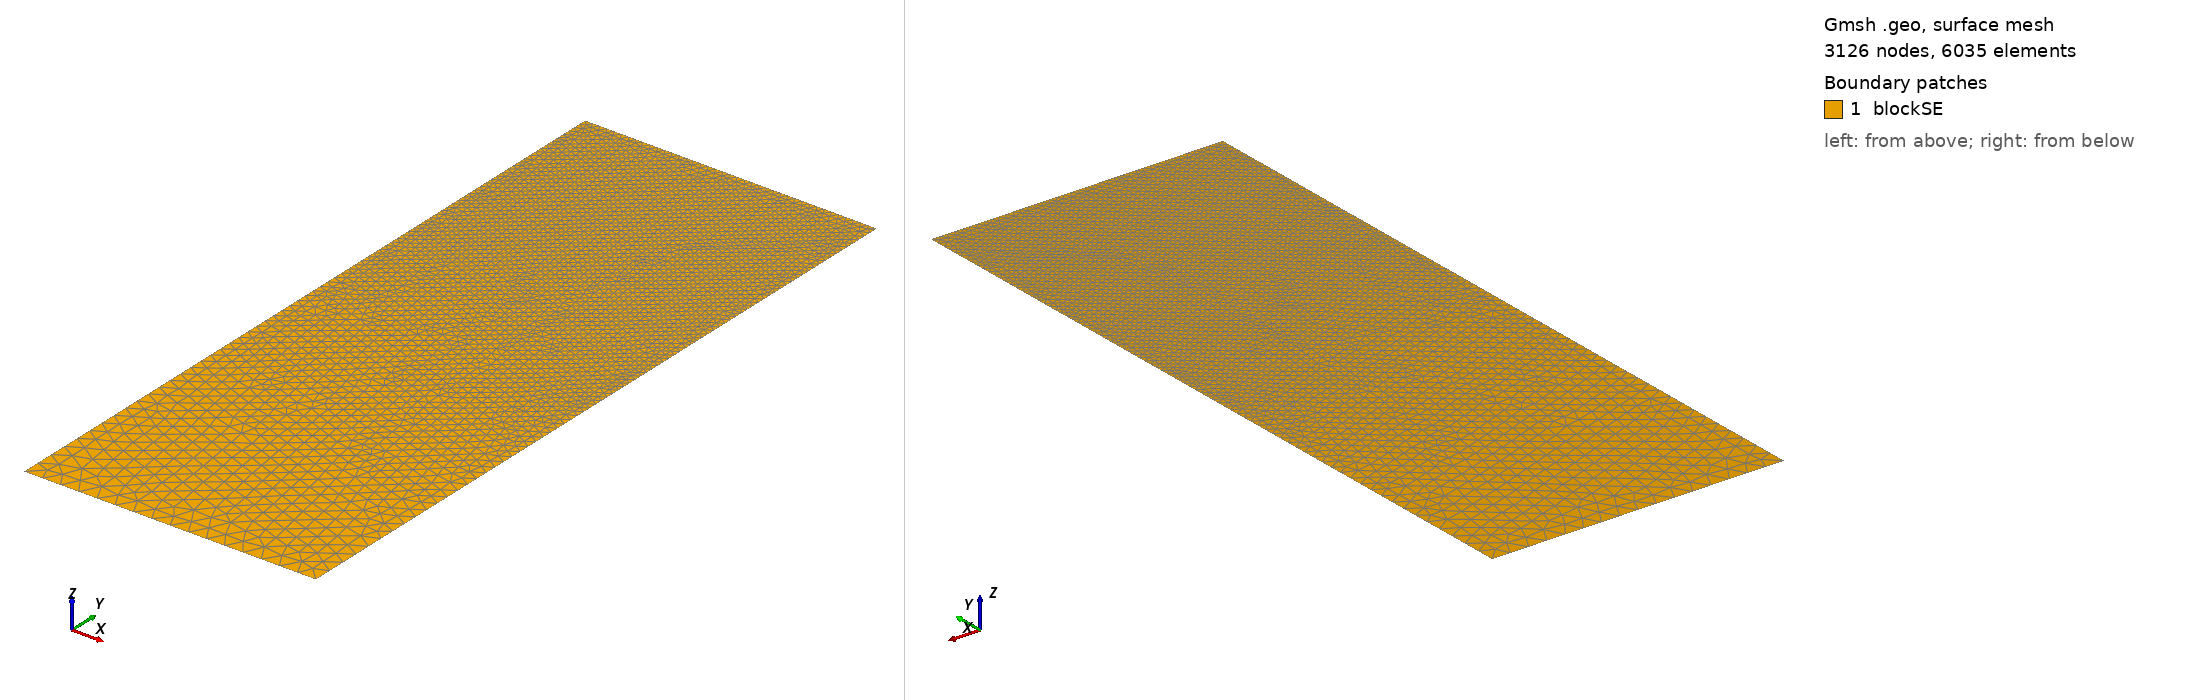

Gmsh geometry script, surface-meshed: 3126 nodes, 6035 surface elements. Boundary patches (legend numbers): 1 blockSE. Left view from above one corner, right view from below the opposite corner. Legend entries are the model's physical surfaces. The drawing asked Gmsh for element sizes between 1% and 20% of the model's largest extent; the script's own settings can give other sizes.

=== t110.geo (drawn) ===
/// Build a 2D model with micro-electrode

//SetFactory("OpenCASCADE");

// Parameters
hSE  = 20.0;  // thickness of the SE, in unit um
wSE  = 8.0;  // width of the SE, in unit um
hLi  = 4.6143;    // initial height of the Li in the pore, in unit um
rp   = 0.05;  // the round radius at corner point, in unit um
mSE  = 0.5;  // mesh characteristic length for SE out boundaries
mAnd = 0.05;  // mesh characteristic length for micro-probe

//**** Create points **/
// Create points for the boundary
Point(1) = {0, 0, 0, mSE};            Point(2) = {wSE, 0, 0, mSE};
Point(3) = {wSE, hSE-hLi, 0, mAnd};   Point(4) = {wSE, hSE-rp, 0, mAnd}; 
Point(5) = {wSE-rp, hSE-rp, 0, mAnd}; Point(6) = {wSE-rp, hSE, 0, mAnd}; 
Point(7) = {0, hSE, 0, mAnd};

//***** Create lines **/
// Creat lines for the boundary
Line(1)   = {1, 2};     Line(2)   = {2, 3};
Line(3)   = {3, 4};     Circle(4) = {4, 5, 6};  
Line(5)   = {6, 7};     Line(6)   = {7, 1};

//*** Create loops from lines **/
Curve Loop(6) = {1, 2, 3, 4, 5, 6};   // Outer boundary

//*** Create blocks from lines **/
Plane Surface(1) = {6}; // creat block SE

//*** Physical names **/
Physical Curve("SE_btm")     = {1};
Physical Curve("SE_right")   = {2};
//Physical Curve("SE_top")     = {3};
Physical Curve("SE_left")    = {6};
Physical Curve("And_btm")    = {3, 4, 5};
Physical Surface("blockSE")  = {1};
